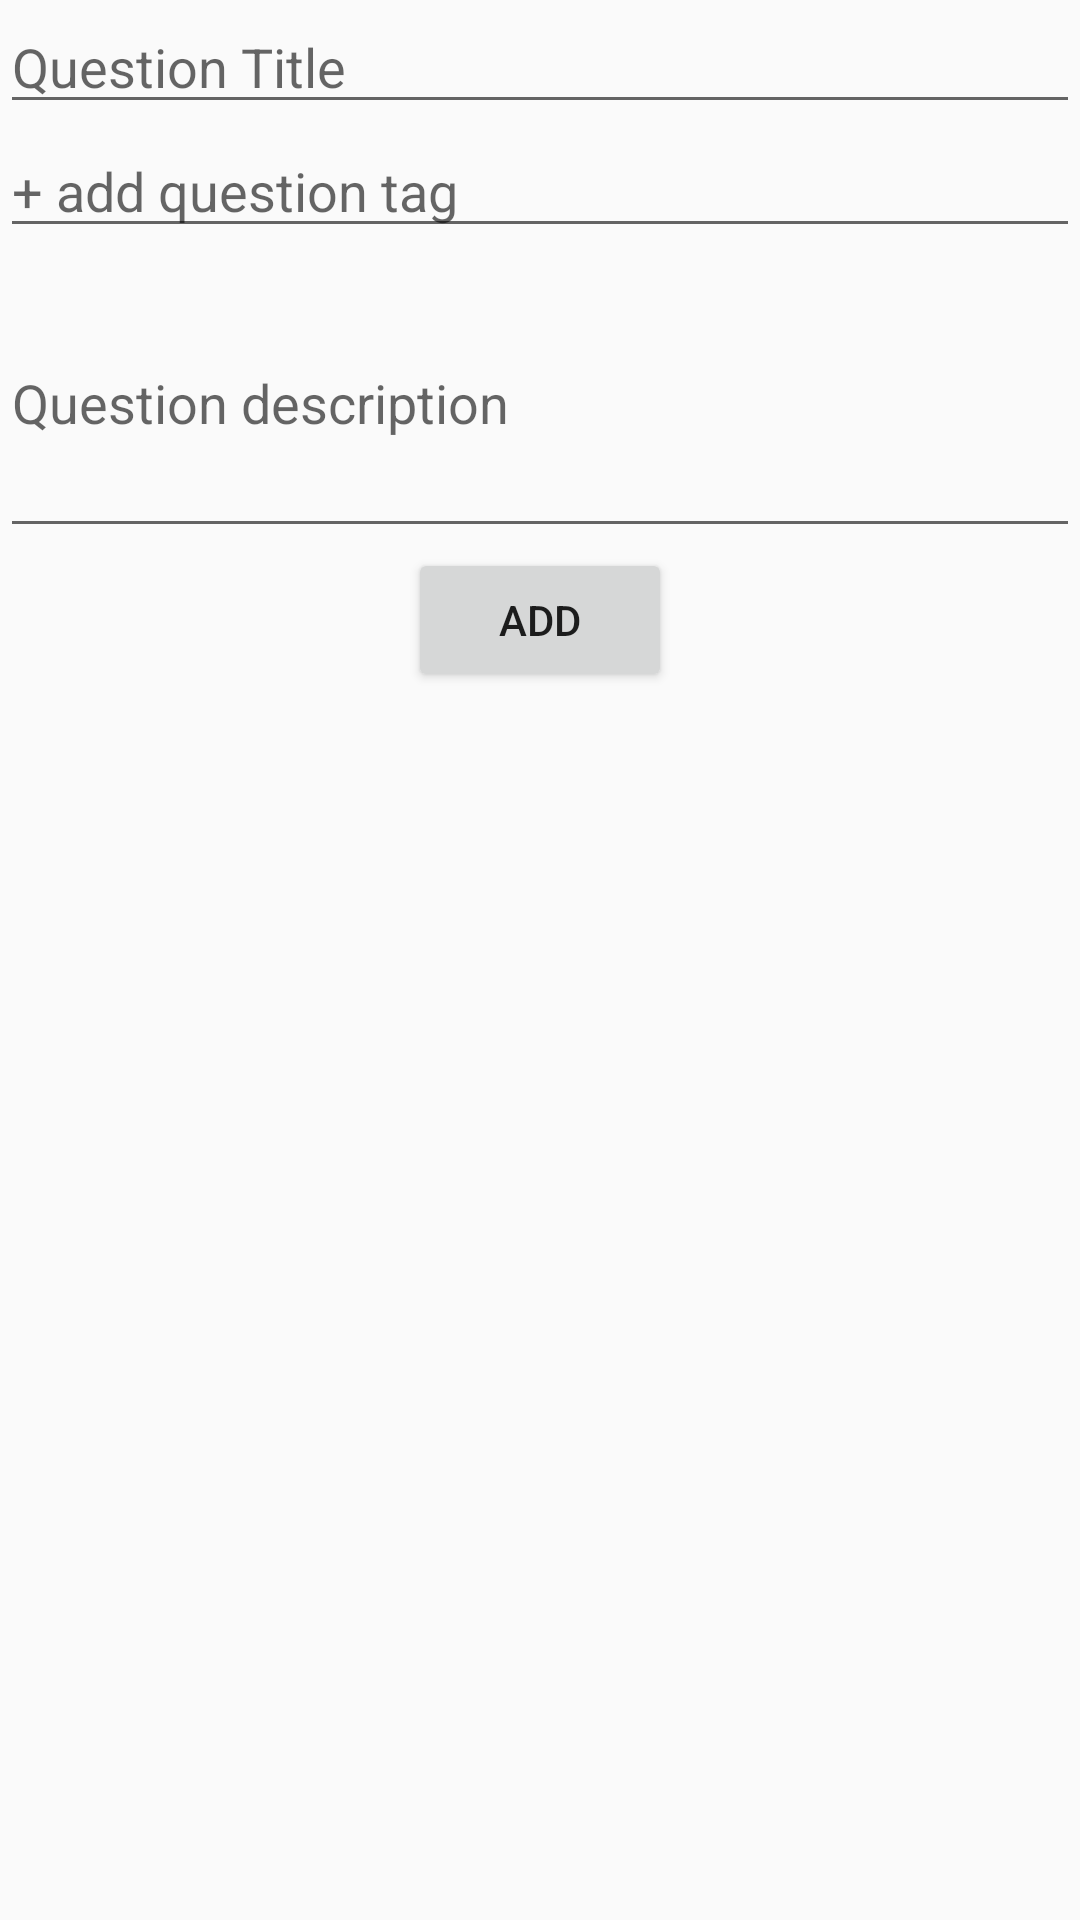

Write the Android layout XML for this screen, with the resource values it uses.
<!-- AndroidManifest.xml: application theme AppTheme -->
<!-- res/layout/activity_add__post.xml -->
<?xml version="1.0" encoding="utf-8"?>
<LinearLayout xmlns:android="http://schemas.android.com/apk/res/android"
    xmlns:tools="http://schemas.android.com/tools"
    android:layout_width="match_parent"
    android:layout_height="match_parent"
    android:orientation="vertical">

    <EditText
        android:id="@+id/editText"
        android:layout_width="match_parent"
        android:layout_height="wrap_content"
        android:hint="Question Title" />

    <EditText
        android:layout_width="match_parent"
        android:layout_height="wrap_content"
        android:hint="+ add question tag"/>

    <EditText
        android:layout_width="match_parent"
        android:layout_height="100dp"
        android:hint="Question description"
        android:inputType="textLongMessage"/>

    <Button
        android:layout_width="wrap_content"
        android:layout_height="wrap_content"
        android:text="Add"
        android:layout_gravity="center"/>
</LinearLayout>
<!-- resources referenced by this layout -->
<resources>
  <style name="AppTheme" parent="Theme.AppCompat.Light.DarkActionBar">
          
          <item name="colorPrimary">@color/colorPrimary</item>
          <item name="colorPrimaryDark">@color/colorPrimaryDark</item>
          <item name="colorAccent">@color/colorAccent</item>
      </style>
  <!-- not gathered from this repository: default colours our renderer supplied (Android Studio template values) -->
  <color name="colorPrimary">#FF6200EE</color>
  <color name="colorPrimaryDark">#FF3700B3</color>
  <color name="colorAccent">#FF03DAC5</color>
</resources>
